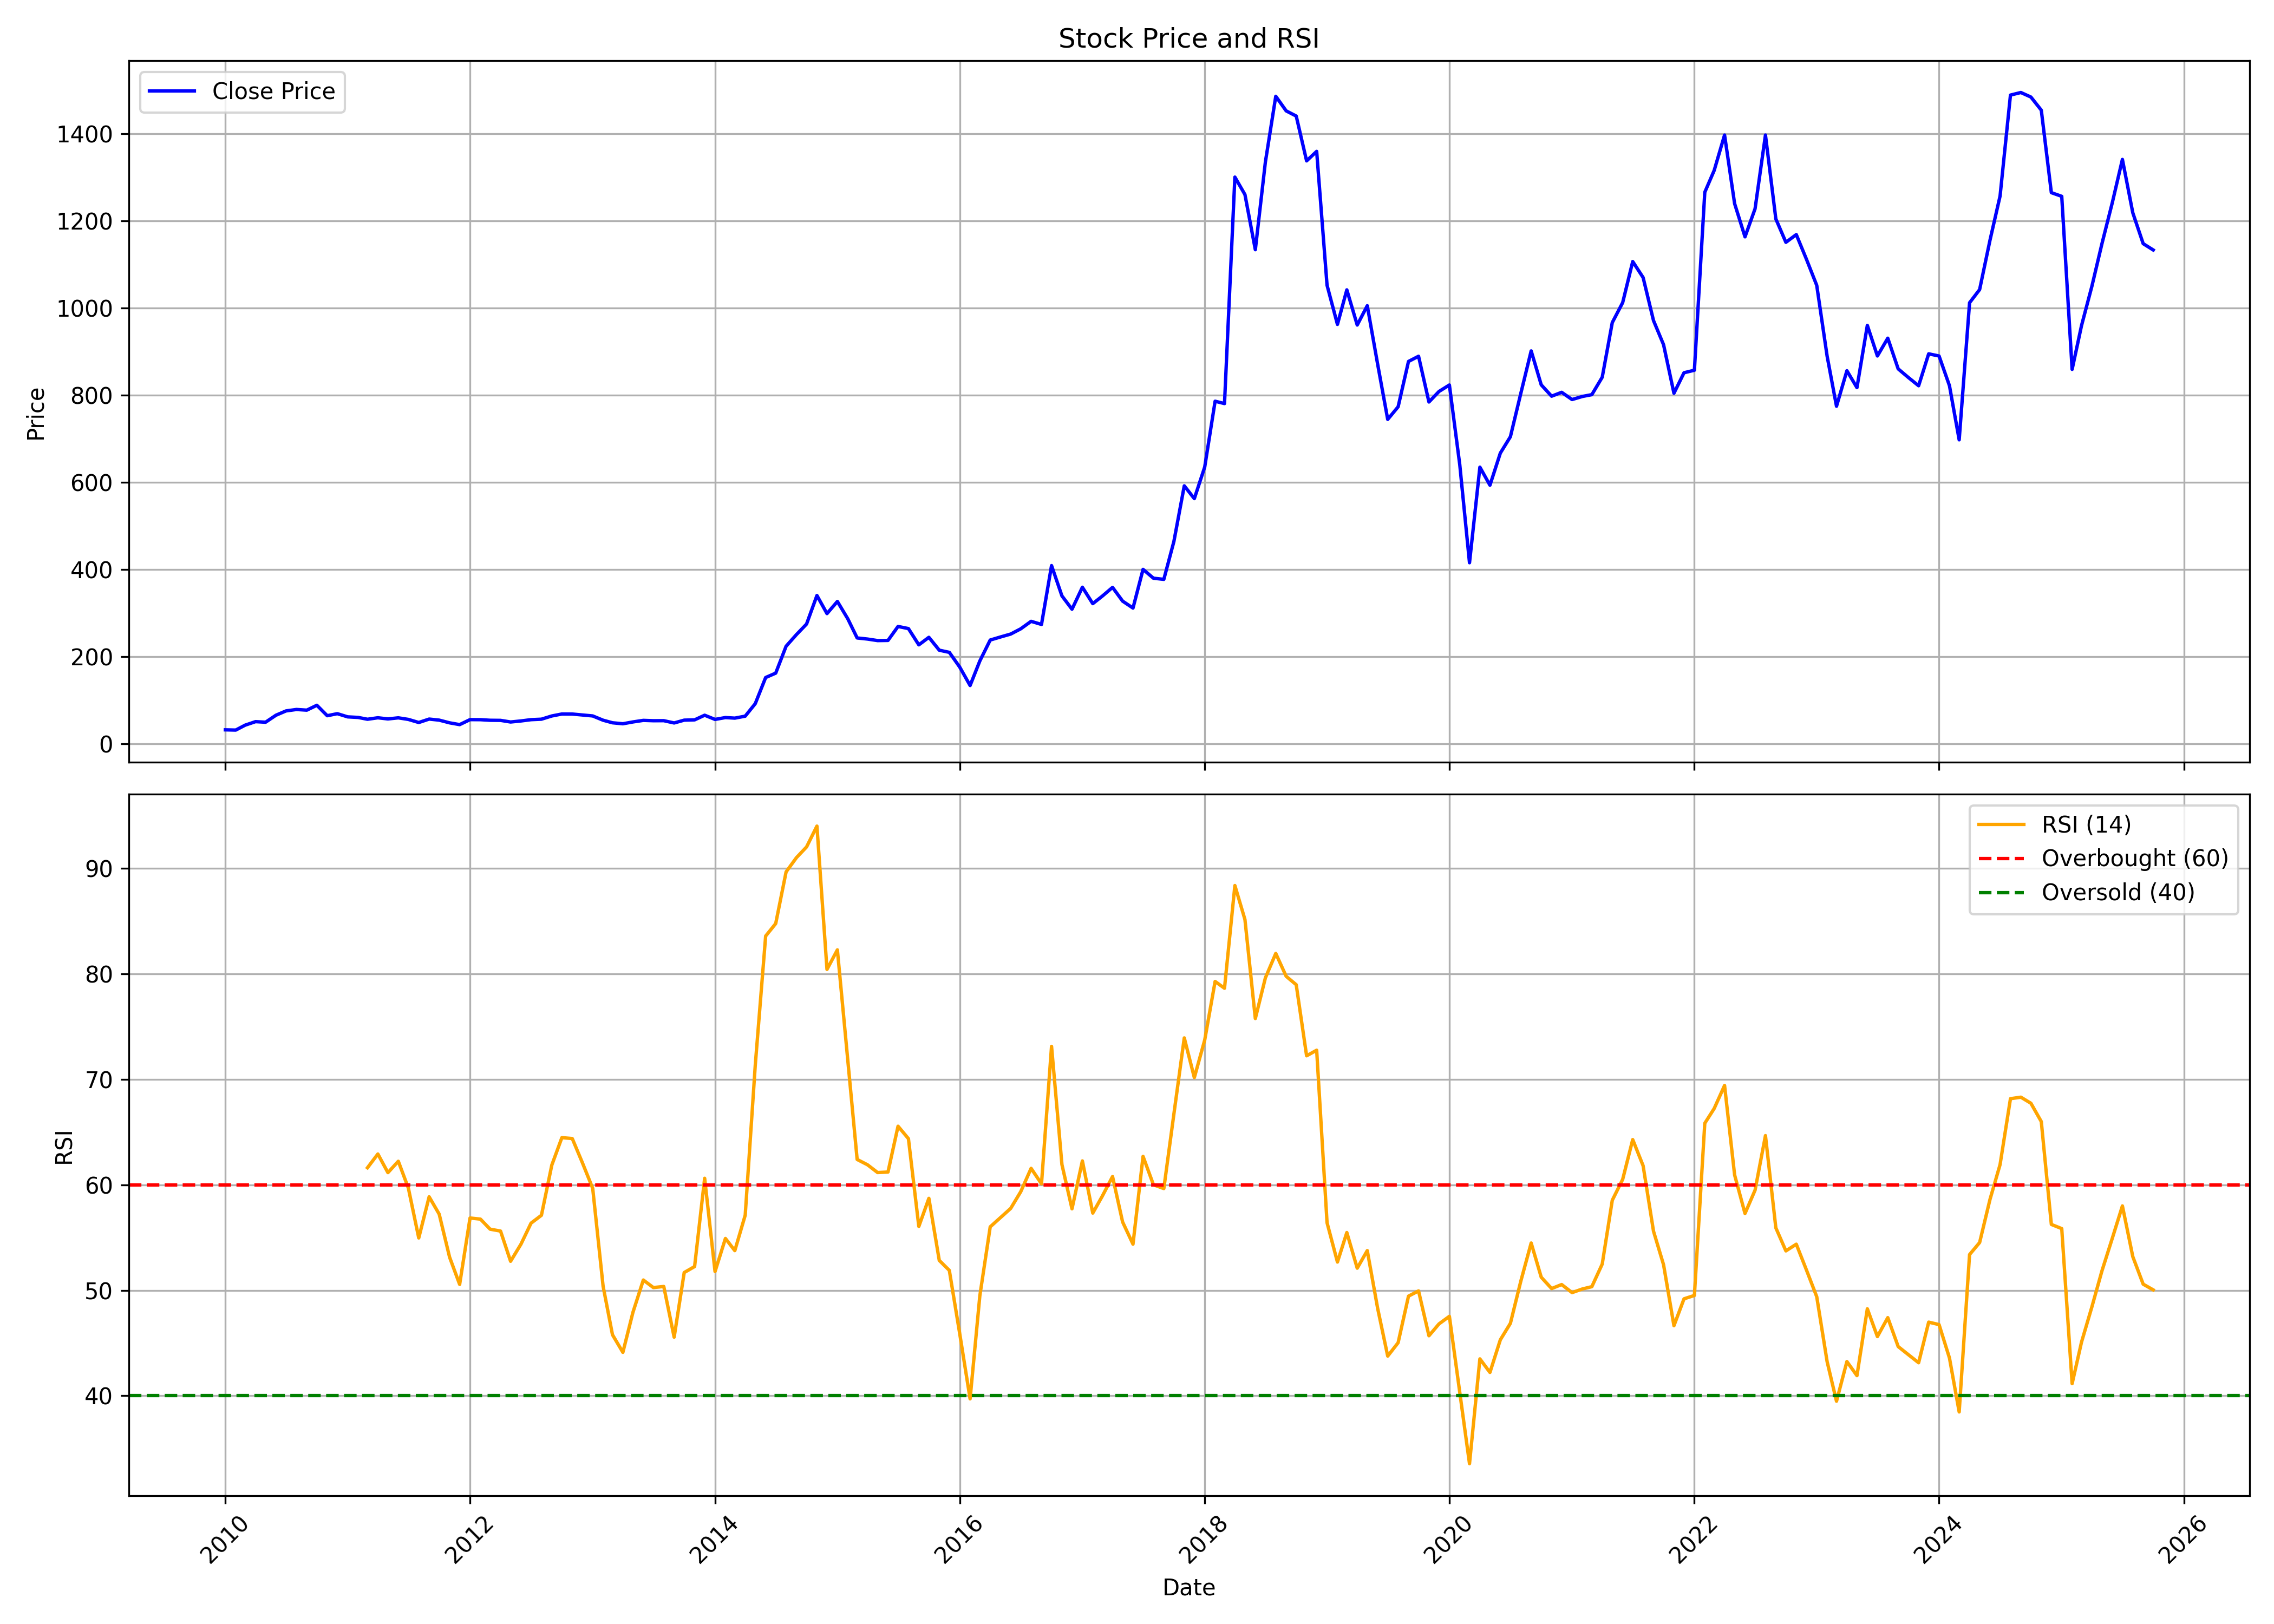

The data file committed next to this chart (first rows):
, date, symbol, open, high, low, close, volume, rsi
0, 2010-01-01, EXCELINDUS, 30.95, 38.13, 29.48, 31.61, 101457, 
1, 2010-02-01, EXCELINDUS, 34.36, 35.2, 28.53, 31.06, 30394, 
2, 2010-03-01, EXCELINDUS, 31.06, 43.27, 31.06, 42.35, 231730, 
3, 2010-04-01, EXCELINDUS, 43.19, 57.93, 41.91, 50.42, 261418, 
4, 2010-05-01, EXCELINDUS, 46.46, 53.46, 46.27, 49.13, 60592, 
5, 2010-06-01, EXCELINDUS, 50.56, 71.13, 47.7, 65.19, 349395, 
6, 2010-07-01, EXCELINDUS, 66, 80.88, 63.5, 75.05, 587306, 
7, 2010-08-01, EXCELINDUS, 76.81, 91.43, 74.94, 78.35, 609901, 
8, 2010-09-01, EXCELINDUS, 76.44, 91.43, 75.69, 76.81, 161733, 
9, 2010-10-01, EXCELINDUS, 78.99, 95.55, 75.69, 88.02, 629634, 
10, 2010-11-01, EXCELINDUS, 88.43, 89.7, 62.57, 64.04, 291706, 
11, 2010-12-01, EXCELINDUS, 65.57, 69.51, 57.03, 68.72, 90914, 
12, 2011-01-01, EXCELINDUS, 68.94, 71.19, 56.35, 61.37, 192743, 
13, 2011-02-01, EXCELINDUS, 63.7, 65.95, 50.58, 60.1, 74714, 
14, 2011-03-01, EXCELINDUS, 59.88, 62.8, 55.34, 55.9, 94091, 61.61
15, 2011-04-01, EXCELINDUS, 55.53, 66.7, 55.53, 59.31, 75524, 62.91
16, 2011-05-01, EXCELINDUS, 59.28, 67.44, 54.71, 56.62, 48066, 61.15
17, 2011-06-01, EXCELINDUS, 56.58, 64.3, 54.52, 59.16, 108014, 62.23
18, 2011-07-01, EXCELINDUS, 60.25, 65.95, 53.36, 55.53, 100019, 59.68
19, 2011-08-01, EXCELINDUS, 58.05, 65.11, 43.26, 48.44, 51039, 54.96
20, 2011-09-01, EXCELINDUS, 48.44, 57.23, 47.07, 56.32, 30807, 58.86
21, 2011-10-01, EXCELINDUS, 54.83, 56.48, 49.03, 53.89, 31063, 57.21
22, 2011-11-01, EXCELINDUS, 54.83, 54.91, 44.01, 47.69, 19097, 53.14
23, 2011-12-01, EXCELINDUS, 47.85, 51.54, 40.87, 43.58, 28654, 50.56
24, 2012-01-01, EXCELINDUS, 43.14, 61.15, 41.61, 55.07, 66519, 56.85
25, 2012-02-01, EXCELINDUS, 60.4, 60.4, 52.52, 54.91, 62112, 56.74
26, 2012-03-01, EXCELINDUS, 54.13, 60.05, 50.99, 53.58, 31278, 55.79
27, 2012-04-01, EXCELINDUS, 53.46, 58.64, 51.3, 53.34, 19045, 55.61
28, 2012-05-01, EXCELINDUS, 53.34, 56.4, 48.79, 49.62, 32534, 52.75
29, 2012-06-01, EXCELINDUS, 48.87, 54.83, 46.32, 52.01, 41102, 54.37
30, 2012-07-01, EXCELINDUS, 51.11, 60.32, 48.64, 54.95, 129565, 56.36
31, 2012-08-01, EXCELINDUS, 57.78, 64.65, 54.39, 56.05, 33065, 57.11
32, 2012-09-01, EXCELINDUS, 54.39, 75.97, 54.39, 63.44, 157427, 61.86
33, 2012-10-01, EXCELINDUS, 60.13, 75.72, 60.13, 67.97, 391938, 64.46
34, 2012-11-01, EXCELINDUS, 65.99, 71, 64.05, 67.88, 61368, 64.38
35, 2012-12-01, EXCELINDUS, 67.08, 69.82, 64.69, 65.78, 59761, 62.1
36, 2013-01-01, EXCELINDUS, 65.62, 68.69, 62.23, 63.52, 52078, 59.66
37, 2013-02-01, EXCELINDUS, 63.04, 64.53, 53.46, 53.7, 26390, 50.39
38, 2013-03-01, EXCELINDUS, 56.53, 56.53, 46.87, 47.8, 24547, 45.78
39, 2013-04-01, EXCELINDUS, 47.92, 51.16, 45.3, 45.54, 15705, 44.12
40, 2013-05-01, EXCELINDUS, 45.54, 52.53, 42.02, 49.74, 4811, 47.91
41, 2013-06-01, EXCELINDUS, 49.74, 54.95, 48.65, 53.34, 19246, 50.97
42, 2013-07-01, EXCELINDUS, 53.34, 56.57, 51.72, 52.53, 7340, 50.26
43, 2013-08-01, EXCELINDUS, 55.01, 57.3, 52.47, 52.64, 21965, 50.36
44, 2013-09-01, EXCELINDUS, 52.64, 55.01, 47.39, 47.39, 3980, 45.56
45, 2013-10-01, EXCELINDUS, 47.39, 56.66, 45.87, 53.87, 5466, 51.68
46, 2013-11-01, EXCELINDUS, 51.63, 54.5, 48.66, 54.5, 7851, 52.25
47, 2013-12-01, EXCELINDUS, 54.5, 66.44, 51.8, 65.17, 15541, 60.61
48, 2014-01-01, EXCELINDUS, 62.67, 65.17, 53.78, 55.52, 23772, 51.78
49, 2014-02-01, EXCELINDUS, 55.52, 67.66, 53.28, 59.79, 41606, 54.91
50, 2014-03-01, EXCELINDUS, 58.44, 62.42, 54.72, 58.48, 33792, 53.76
51, 2014-04-01, EXCELINDUS, 57.97, 71.01, 56.79, 63.01, 73548, 57.11
52, 2014-05-01, EXCELINDUS, 63.01, 98.13, 59.67, 91.74, 322399, 71.33
53, 2014-06-01, EXCELINDUS, 93.1, 151.7, 87.3, 151.7, 658064, 83.57
54, 2014-07-01, EXCELINDUS, 159.3, 192.3, 144.3, 161.8, 763886, 84.75
55, 2014-08-01, EXCELINDUS, 157.4, 233.3, 151.5, 223.6, 760598, 89.65
56, 2014-09-01, EXCELINDUS, 227.7, 296, 220.3, 250.4, 846115, 91
57, 2014-10-01, EXCELINDUS, 251.9, 281, 220.2, 274.4, 378239, 92.01
58, 2014-11-01, EXCELINDUS, 308.4, 362.2, 299, 340, 1326148, 93.99
59, 2014-12-01, EXCELINDUS, 342, 347.5, 250.5, 298.5, 476886, 80.41
... 130 more rows
